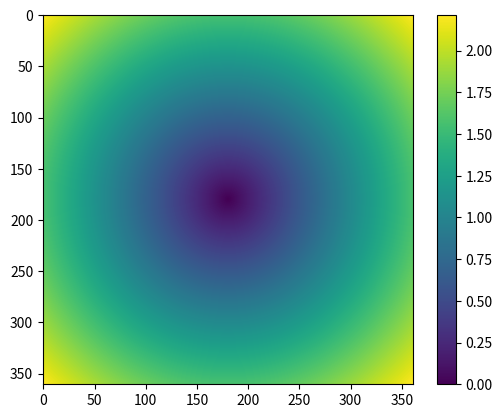
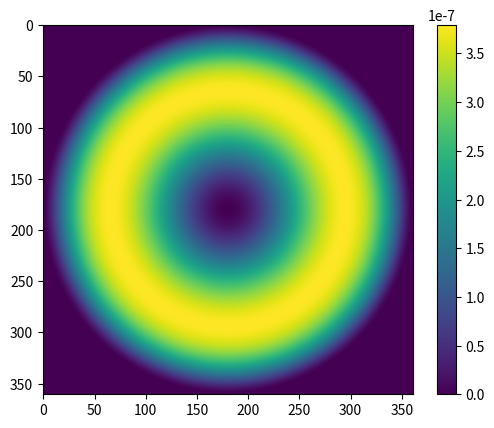
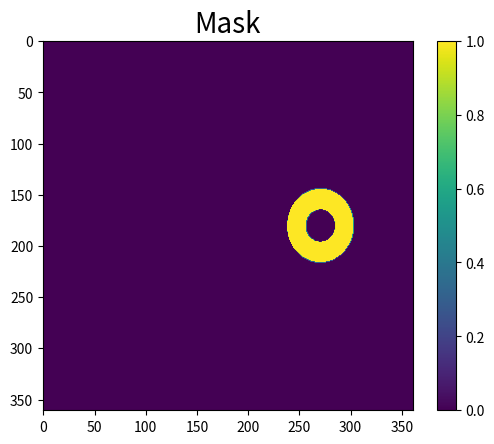
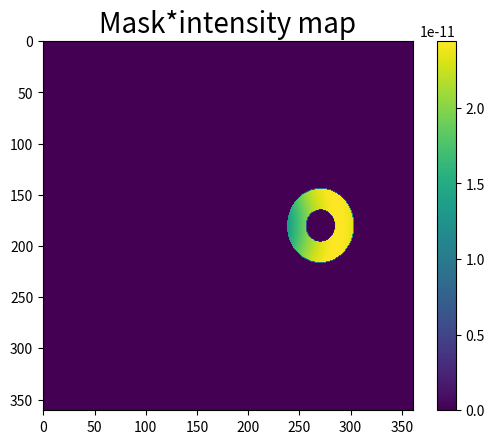
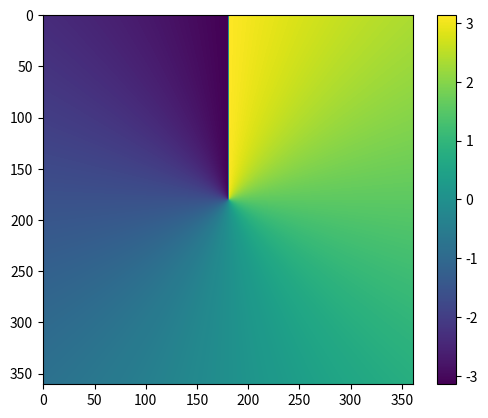
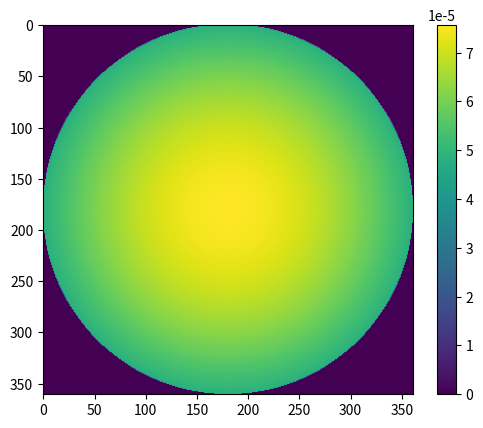

The matplotlib source for these figures, in order:
import numpy as np 
import cmath
import math
import matplotlib.pyplot as plt

pi = math.pi
Lam_array = np.array([188.280, 216.375, 237.397, 260.462, 299.328, 328.409, 377.414, 433.731, 475.871, 546.880, 628.485, 792.439, 953.900, 999.165])
epsilon_array = np.array([-2.64935707678035-0.607394806774214J, -3.48456652610259-0.916185620113791J, -4.58307563795461-1.26132338102961J, -6.0278895942636-1.58489319246111J, -7.57423617649664-2.0845305505626J, -9.96201307582504-2.74167851619151J, -12.5175882287977-3.77450064683337J, -16.4637561738609-4.96441144984948J, -20.687236496791-6.52944146772712J, -24.8336938204315-8.98915788187732J, -32.6625123372642-12.3754780289722J, -35.7864821001284-25.6990669252847J, -47.0681655960924-21.4081191092413J, -61.9063982422914-14.8559635938151J])

m = len(Lam_array)         
E = 30 #keV
v = math.sqrt((2*E*1000*1.6e-19)/(9.11e-31)) #m/s
beta = v/(3e+8)  
b = 361
theta_in = 0.123041
theta_out = 0.283794
theta_tilt = pi/4
#theta_in = pi*5/180    #for Polman's objective
#theta_out = pi/2
X_tilt = b/2*(1+2*theta_tilt/pi)     #coordinates of centre of reflecting objective (in terms of index)
Y_tilt = b/2


def I(m,theta,beta):

    lam = Lam_array[m]
    eps = epsilon_array[m]
    K = (((1/137)*beta**2) / (pi*lam))          #coefficients 
    S = math.sin(theta)**2 *math.cos(theta)**2
    Anum = abs(((eps - 1)*(1 - beta**2 + beta*cmath.sqrt(eps - (math.sin(theta)**2)))))**2
    Aden = abs(((1 - beta**2*math.cos(theta)**2)* (1 + beta*cmath.sqrt((eps - (math.sin(theta))**2))) * ((eps*math.cos(theta)) + cmath.sqrt(eps - (math.sin(theta))**2))))**2  
    A = Anum/Aden
    Ires = K*S*A
    return Ires
    
I_array = np.zeros((b,b))
Theta_array = np.zeros((b,b))
Phi_array = np.zeros((b,b))
Omega_array = np.zeros((b,b))
sin = math.sin(pi/(2*b))
for i in range(b):
    for j in range(b):

        phi = np.arctan2((j-b/2),(i-b/2))
        theta = pi/b*math.sqrt((i-b/2+1/2)**2 + (j-b/2+1/2)**2) 
        Theta_array[i,j] = theta
        Phi_array[i,j] = phi
        if theta <= pi/2:
            Imean = 0
            for k in range(m):
                Imean += I(k,theta, beta)
            I_array[i,j] = (Imean/m)  
            if theta > 0:
                Omega_array[i,j]= 2*pi*math.sin(Theta_array[i,j])*sin/(Theta_array[i,j]*b)  #solid angle per pixel
            else:
                Omega_array[i,j]= 2*pi*sin/b

Sum = np.sum(Omega_array)
print(Sum)


Mask_array = np.zeros((b,b))
for i in range(b):
    for j in range(b):
        x = math.sin(Theta_array[i,j])*math.cos(Phi_array[i,j])       #spherical->cartesian
        y = math.sin(Theta_array[i,j])*math.sin(Phi_array[i,j])
        z = math.cos(Theta_array[i,j])
        
        x2 = x                                                      #rotation Rx
        y2 = math.cos(theta_tilt)*y-math.sin(theta_tilt)*z
        z2 = math.sin(theta_tilt)*y+math.cos(theta_tilt)*z
       
        theta_test = np.arctan2(math.sqrt(x2**2+y2**2),z2)            #back to the cartesian, theta only
        
        if theta_test < theta_out:
            if theta_test > theta_in:
                Mask_array[i,j] = 1 
        
        #Mask_array[i,j] = theta_test
        
C = np.multiply(I_array, Mask_array)       #element-wise multiplication , collected intensity 
C = np.multiply(C, Omega_array)
s = np.sum(C)                                           #sum of the collected intensity per nm
print(s)


fig, ax1 = plt.subplots()
im1 = ax1.imshow(Theta_array, cmap='viridis')    #or plasma
plt.colorbar(im1, ax = ax1)
fig, ax2 = plt.subplots()
im2 = ax2.imshow(I_array, cmap='viridis')   #in angle space, hemisphere, 2D map for fixed wavelength
plt.colorbar(im2, ax = ax2)
fig, ax3 = plt.subplots()
im3 = ax3.imshow(Mask_array, cmap='viridis')  
ax3.set_title('Mask', fontsize = 20)
plt.colorbar(im3, ax = ax3)
fig, ax4 = plt.subplots()
im4 = ax4.imshow(C, cmap='viridis')
ax4.set_title('Mask*intensity map', fontsize = 20)
plt.colorbar(im4, ax = ax4)
fig, ax5 = plt.subplots()
im5 = ax5.imshow(Phi_array, cmap='viridis')    #or plasma
plt.colorbar(im5, ax = ax5)
fig, ax6 = plt.subplots()
im6 = ax6.imshow(Omega_array, cmap='viridis')    #or plasma
plt.colorbar(im6, ax = ax6)
